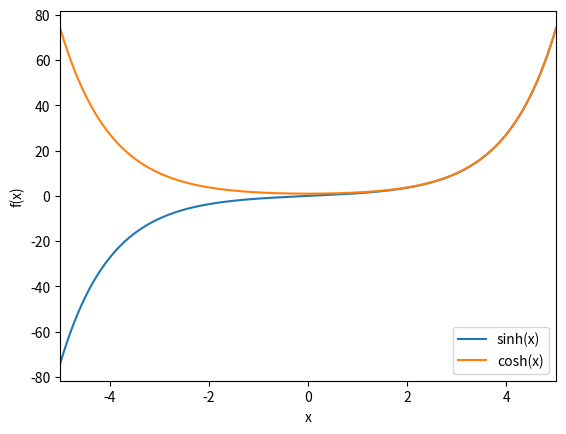

Write Python code to recreate this figure.
# -*- coding: utf-8 -*-
"""
Created on Tue Oct 24 15:07:15 2023

[redacted]
"""
import numpy as np
import matplotlib.pyplot as plt

x = np.linspace(-5, 5, 1000)

sinh = np.sinh(x)
cosh = np.cosh(x)
plt.figure()
plt.plot(x,np.sinh(x),label="sinh(x)")
plt.plot(x,np.cosh(x),label="cosh(x)")
plt.xlabel("x")
plt.ylabel("f(x)")
plt.legend()
plt.xlim(-5.0,5.0)
plt.show()
